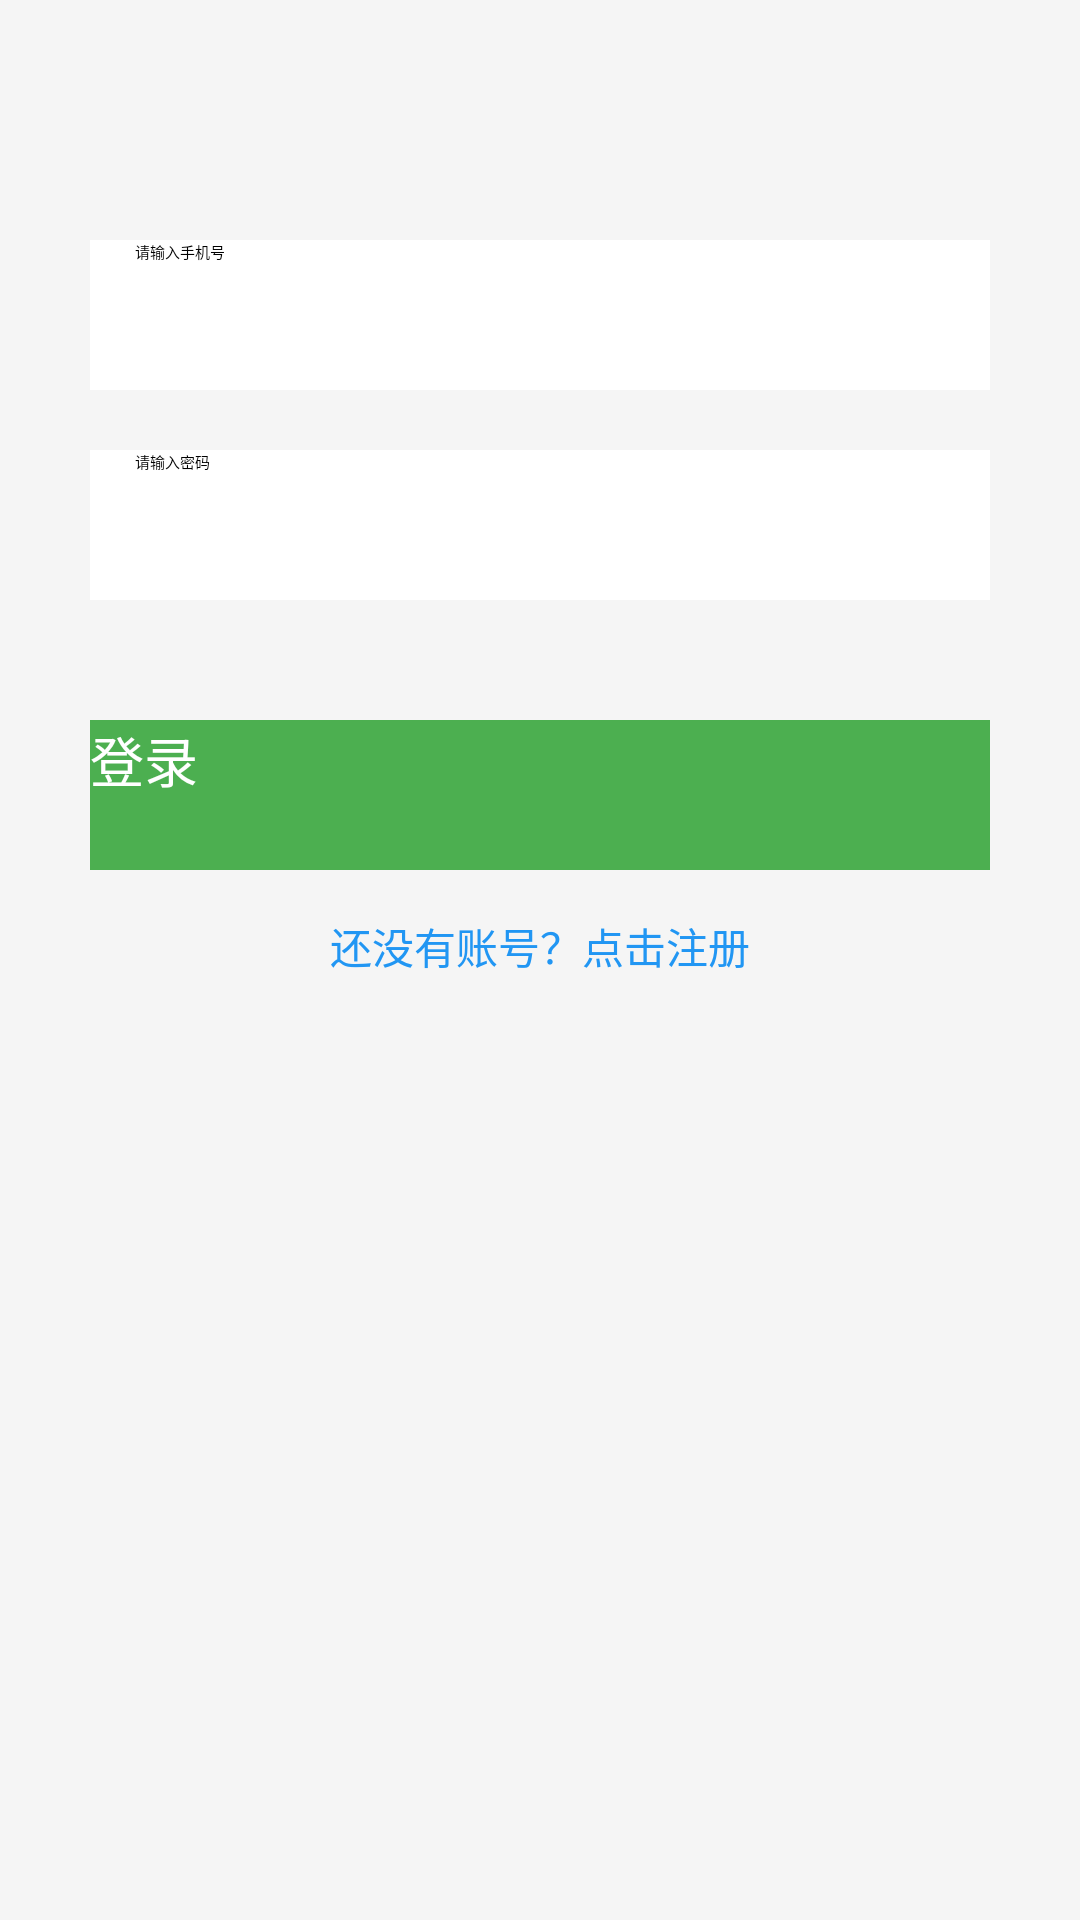

Write the Android layout XML for this screen, with the resource values it uses.
<!-- AndroidManifest.xml: application theme Theme.LostFoundApp -->
<!-- res/layout/activity_login.xml -->
<?xml version="1.0" encoding="utf-8"?>
<androidx.constraintlayout.widget.ConstraintLayout xmlns:android="http://schemas.android.com/apk/res/android"
    xmlns:app="http://schemas.android.com/apk/res-auto"
    xmlns:tools="http://schemas.android.com/tools"
    android:layout_width="match_parent"
    android:layout_height="match_parent"
    android:background="#F5F5F5"
    tools:context=".LoginActivity">

    
    <EditText
        android:id="@+id/et_phone"
        android:layout_width="match_parent"
        android:layout_height="50dp"
        android:layout_marginLeft="30dp"
        android:layout_marginTop="80dp"
        android:layout_marginRight="30dp"
        android:background="#FFFFFF"
        android:hint="请输入手机号"
        android:inputType="phone"
        android:maxLength="11"
        android:paddingLeft="15dp"
        app:layout_constraintEnd_toEndOf="parent"
        app:layout_constraintStart_toStartOf="parent"
        app:layout_constraintTop_toTopOf="parent" />

    
    <EditText
        android:id="@+id/et_password"
        android:layout_width="match_parent"
        android:layout_height="50dp"
        android:layout_marginLeft="30dp"
        android:layout_marginTop="20dp"
        android:layout_marginRight="30dp"
        android:background="#FFFFFF"
        android:hint="请输入密码"
        android:inputType="textPassword"
        android:paddingLeft="15dp"
        app:layout_constraintEnd_toEndOf="parent"
        app:layout_constraintStart_toStartOf="parent"
        app:layout_constraintTop_toBottomOf="@id/et_phone" />

    
    <Button
        android:id="@+id/btn_login"
        android:layout_width="match_parent"
        android:layout_height="50dp"
        android:layout_marginLeft="30dp"
        android:layout_marginTop="40dp"
        android:layout_marginRight="30dp"
        android:background="#4CAF50"
        android:text="登录"
        android:textColor="#FFFFFF"
        android:textSize="18sp"
        app:layout_constraintEnd_toEndOf="parent"
        app:layout_constraintStart_toStartOf="parent"
        app:layout_constraintTop_toBottomOf="@id/et_password" />

    
    <TextView
        android:id="@+id/tv_register_tip"
        android:layout_width="wrap_content"
        android:layout_height="wrap_content"
        android:layout_marginTop="15dp"
        android:clickable="true"
        android:focusable="true"
        android:text="还没有账号？点击注册"
        android:textColor="#2196F3"
        android:textSize="14sp"
        app:layout_constraintEnd_toEndOf="parent"
        app:layout_constraintStart_toStartOf="parent"
        app:layout_constraintTop_toBottomOf="@id/btn_login" />


</androidx.constraintlayout.widget.ConstraintLayout>
<!-- resources referenced by this layout -->
<resources>

</resources>
